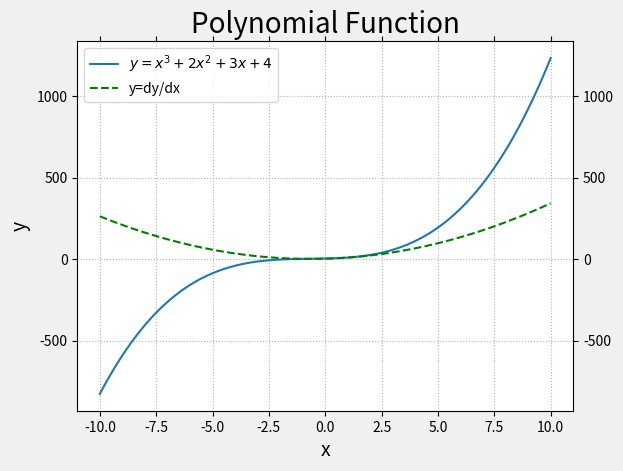

Source code (Python): (Note: this script raises an exception after producing the figure.)
import os
import sys
import platform
import numpy as np
import matplotlib.pyplot as mp


def init_chart():
    mp.gcf().set_facecolor(np.ones(3) * 240 / 255)
    mp.title('Polynomial Function', fontsize=20)
    mp.xlabel('x', fontsize=14)
    mp.ylabel('y', fontsize=14)
    mp.tick_params(which='both', top=True, right=True,
                   labelright=True, labelsize=10)
    mp.grid(linestyle=':')


def draw_poly(x, y):
    mp.plot(x, y, label='$y=x^3+2x^2+3x+4$')
    mp.legend()


def draw_first(x, dy):
    mp.plot(x, dy, 'g--', label='y=dy/dx')
    mp.legend()


def show_chart():
    mng = mp.get_current_fig_manager()
    if 'Windows' in platform.system():
        mng.window.state('zoomed')
    else:
        mng.resize(*mng.window.maxsize())
    mp.show()


def main(argc, argv, envp):
    x = np.linspace(-10, 10, 201)
    f = np.poly1d([1., 2., 3., 4.])
    y = f(x)
    df = f.deriv(m=1)
    dy = df(x)
    init_chart()
    draw_poly(x, y)
    draw_first(x, dy)
    show_chart()
    return 0


if __name__ == '__main__':
    exit(main(len(sys.argv), sys.argv, os.environ))
